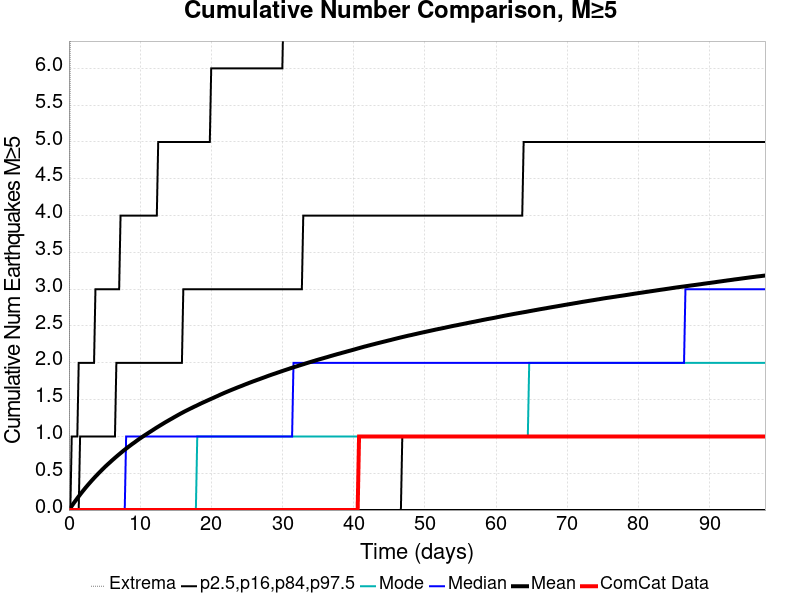

The table this chart was drawn from, first rows:
Time (days), ComCat Data, Simulation Mean, Simulation Median, Simulation Mode, Simulation Minimum, Simulation Maximum, 2.5 %-ile, 16 %-ile, 84 %-ile, 97.5 %-ile
0.0, 0.0, 0.0, 0.0, 0.0, 0.0, 0.0, 0.0, 0.0, 0.0, 0.0
0.196, 0.0, 0.0265, 0.0, 0.0, 0.0, 7.0, 0.0, 0.0, 0.0, 0.0
0.3919, 0.0, 0.05406, 0.0, 0.0, 0.0, 11.0, 0.0, 0.0, 0.0, 1.0
0.5879, 0.0, 0.08234, 0.0, 0.0, 0.0, 15.0, 0.0, 0.0, 0.0, 1.0
0.7839, 0.0, 0.1088, 0.0, 0.0, 0.0, 15.0, 0.0, 0.0, 0.0, 1.0
0.9798, 0.0, 0.134, 0.0, 0.0, 0.0, 16.0, 0.0, 0.0, 0.0, 1.0
1.176, 0.0, 0.1602, 0.0, 0.0, 0.0, 16.0, 0.0, 0.0, 0.0, 1.0
1.372, 0.0, 0.1853, 0.0, 0.0, 0.0, 17.0, 0.0, 0.0, 0.0, 2.0
1.568, 0.0, 0.2103, 0.0, 0.0, 0.0, 17.0, 0.0, 0.0, 1.0, 2.0
1.764, 0.0, 0.2349, 0.0, 0.0, 0.0, 17.0, 0.0, 0.0, 1.0, 2.0
1.96, 0.0, 0.2585, 0.0, 0.0, 0.0, 17.0, 0.0, 0.0, 1.0, 2.0
2.156, 0.0, 0.2816, 0.0, 0.0, 0.0, 18.0, 0.0, 0.0, 1.0, 2.0
2.352, 0.0, 0.3053, 0.0, 0.0, 0.0, 19.0, 0.0, 0.0, 1.0, 2.0
2.548, 0.0, 0.3275, 0.0, 0.0, 0.0, 19.0, 0.0, 0.0, 1.0, 2.0
2.743, 0.0, 0.3498, 0.0, 0.0, 0.0, 19.0, 0.0, 0.0, 1.0, 2.0
2.939, 0.0, 0.3712, 0.0, 0.0, 0.0, 19.0, 0.0, 0.0, 1.0, 2.0
3.135, 0.0, 0.3927, 0.0, 0.0, 0.0, 19.0, 0.0, 0.0, 1.0, 2.0
3.331, 0.0, 0.4141, 0.0, 0.0, 0.0, 19.0, 0.0, 0.0, 1.0, 2.0
3.527, 0.0, 0.4342, 0.0, 0.0, 0.0, 19.0, 0.0, 0.0, 1.0, 2.0
3.723, 0.0, 0.4551, 0.0, 0.0, 0.0, 19.0, 0.0, 0.0, 1.0, 3.0
3.919, 0.0, 0.4745, 0.0, 0.0, 0.0, 19.0, 0.0, 0.0, 1.0, 3.0
4.115, 0.0, 0.4942, 0.0, 0.0, 0.0, 19.0, 0.0, 0.0, 1.0, 3.0
4.311, 0.0, 0.514, 0.0, 0.0, 0.0, 19.0, 0.0, 0.0, 1.0, 3.0
4.507, 0.0, 0.533, 0.0, 0.0, 0.0, 19.0, 0.0, 0.0, 1.0, 3.0
4.703, 0.0, 0.5523, 0.0, 0.0, 0.0, 19.0, 0.0, 0.0, 1.0, 3.0
4.899, 0.0, 0.5707, 0.0, 0.0, 0.0, 19.0, 0.0, 0.0, 1.0, 3.0
5.095, 0.0, 0.5893, 0.0, 0.0, 0.0, 19.0, 0.0, 0.0, 1.0, 3.0
5.291, 0.0, 0.6068, 0.0, 0.0, 0.0, 19.0, 0.0, 0.0, 1.0, 3.0
5.487, 0.0, 0.6244, 0.0, 0.0, 0.0, 19.0, 0.0, 0.0, 1.0, 3.0
5.683, 0.0, 0.6413, 0.0, 0.0, 0.0, 19.0, 0.0, 0.0, 1.0, 3.0
5.879, 0.0, 0.6582, 0.0, 0.0, 0.0, 19.0, 0.0, 0.0, 1.0, 3.0
6.075, 0.0, 0.6762, 0.0, 0.0, 0.0, 19.0, 0.0, 0.0, 1.0, 3.0
6.271, 0.0, 0.6924, 0.0, 0.0, 0.0, 19.0, 0.0, 0.0, 1.0, 3.0
6.467, 0.0, 0.7094, 0.0, 0.0, 0.0, 19.0, 0.0, 0.0, 1.0, 3.0
6.663, 0.0, 0.7256, 0.0, 0.0, 0.0, 19.0, 0.0, 0.0, 2.0, 3.0
6.859, 0.0, 0.742, 0.0, 0.0, 0.0, 20.0, 0.0, 0.0, 2.0, 3.0
7.055, 0.0, 0.7578, 0.0, 0.0, 0.0, 20.0, 0.0, 0.0, 2.0, 3.0
7.251, 0.0, 0.7733, 0.0, 0.0, 0.0, 20.0, 0.0, 0.0, 2.0, 4.0
7.447, 0.0, 0.7891, 0.0, 0.0, 0.0, 20.0, 0.0, 0.0, 2.0, 4.0
7.643, 0.0, 0.805, 0.0, 0.0, 0.0, 21.0, 0.0, 0.0, 2.0, 4.0
7.839, 0.0, 0.8198, 0.0, 0.0, 0.0, 21.0, 0.0, 0.0, 2.0, 4.0
8.035, 0.0, 0.8341, 1.0, 0.0, 0.0, 21.0, 0.0, 0.0, 2.0, 4.0
8.23, 0.0, 0.8486, 1.0, 0.0, 0.0, 21.0, 0.0, 0.0, 2.0, 4.0
8.426, 0.0, 0.8636, 1.0, 0.0, 0.0, 22.0, 0.0, 0.0, 2.0, 4.0
8.622, 0.0, 0.8777, 1.0, 0.0, 0.0, 22.0, 0.0, 0.0, 2.0, 4.0
8.818, 0.0, 0.8921, 1.0, 0.0, 0.0, 22.0, 0.0, 0.0, 2.0, 4.0
9.014, 0.0, 0.9054, 1.0, 0.0, 0.0, 22.0, 0.0, 0.0, 2.0, 4.0
9.21, 0.0, 0.9187, 1.0, 0.0, 0.0, 23.0, 0.0, 0.0, 2.0, 4.0
9.406, 0.0, 0.9327, 1.0, 0.0, 0.0, 25.0, 0.0, 0.0, 2.0, 4.0
9.602, 0.0, 0.9467, 1.0, 0.0, 0.0, 28.0, 0.0, 0.0, 2.0, 4.0
9.798, 0.0, 0.9601, 1.0, 0.0, 0.0, 29.0, 0.0, 0.0, 2.0, 4.0
9.994, 0.0, 0.9733, 1.0, 0.0, 0.0, 29.0, 0.0, 0.0, 2.0, 4.0
10.19, 0.0, 0.9863, 1.0, 0.0, 0.0, 29.0, 0.0, 0.0, 2.0, 4.0
10.39, 0.0, 0.999, 1.0, 0.0, 0.0, 29.0, 0.0, 0.0, 2.0, 4.0
10.58, 0.0, 1.012, 1.0, 0.0, 0.0, 29.0, 0.0, 0.0, 2.0, 4.0
10.78, 0.0, 1.024, 1.0, 0.0, 0.0, 30.0, 0.0, 0.0, 2.0, 4.0
10.97, 0.0, 1.036, 1.0, 0.0, 0.0, 30.0, 0.0, 0.0, 2.0, 4.0
11.17, 0.0, 1.048, 1.0, 0.0, 0.0, 30.0, 0.0, 0.0, 2.0, 4.0
11.37, 0.0, 1.061, 1.0, 0.0, 0.0, 30.0, 0.0, 0.0, 2.0, 4.0
11.56, 0.0, 1.073, 1.0, 0.0, 0.0, 30.0, 0.0, 0.0, 2.0, 4.0
... 440 more rows
